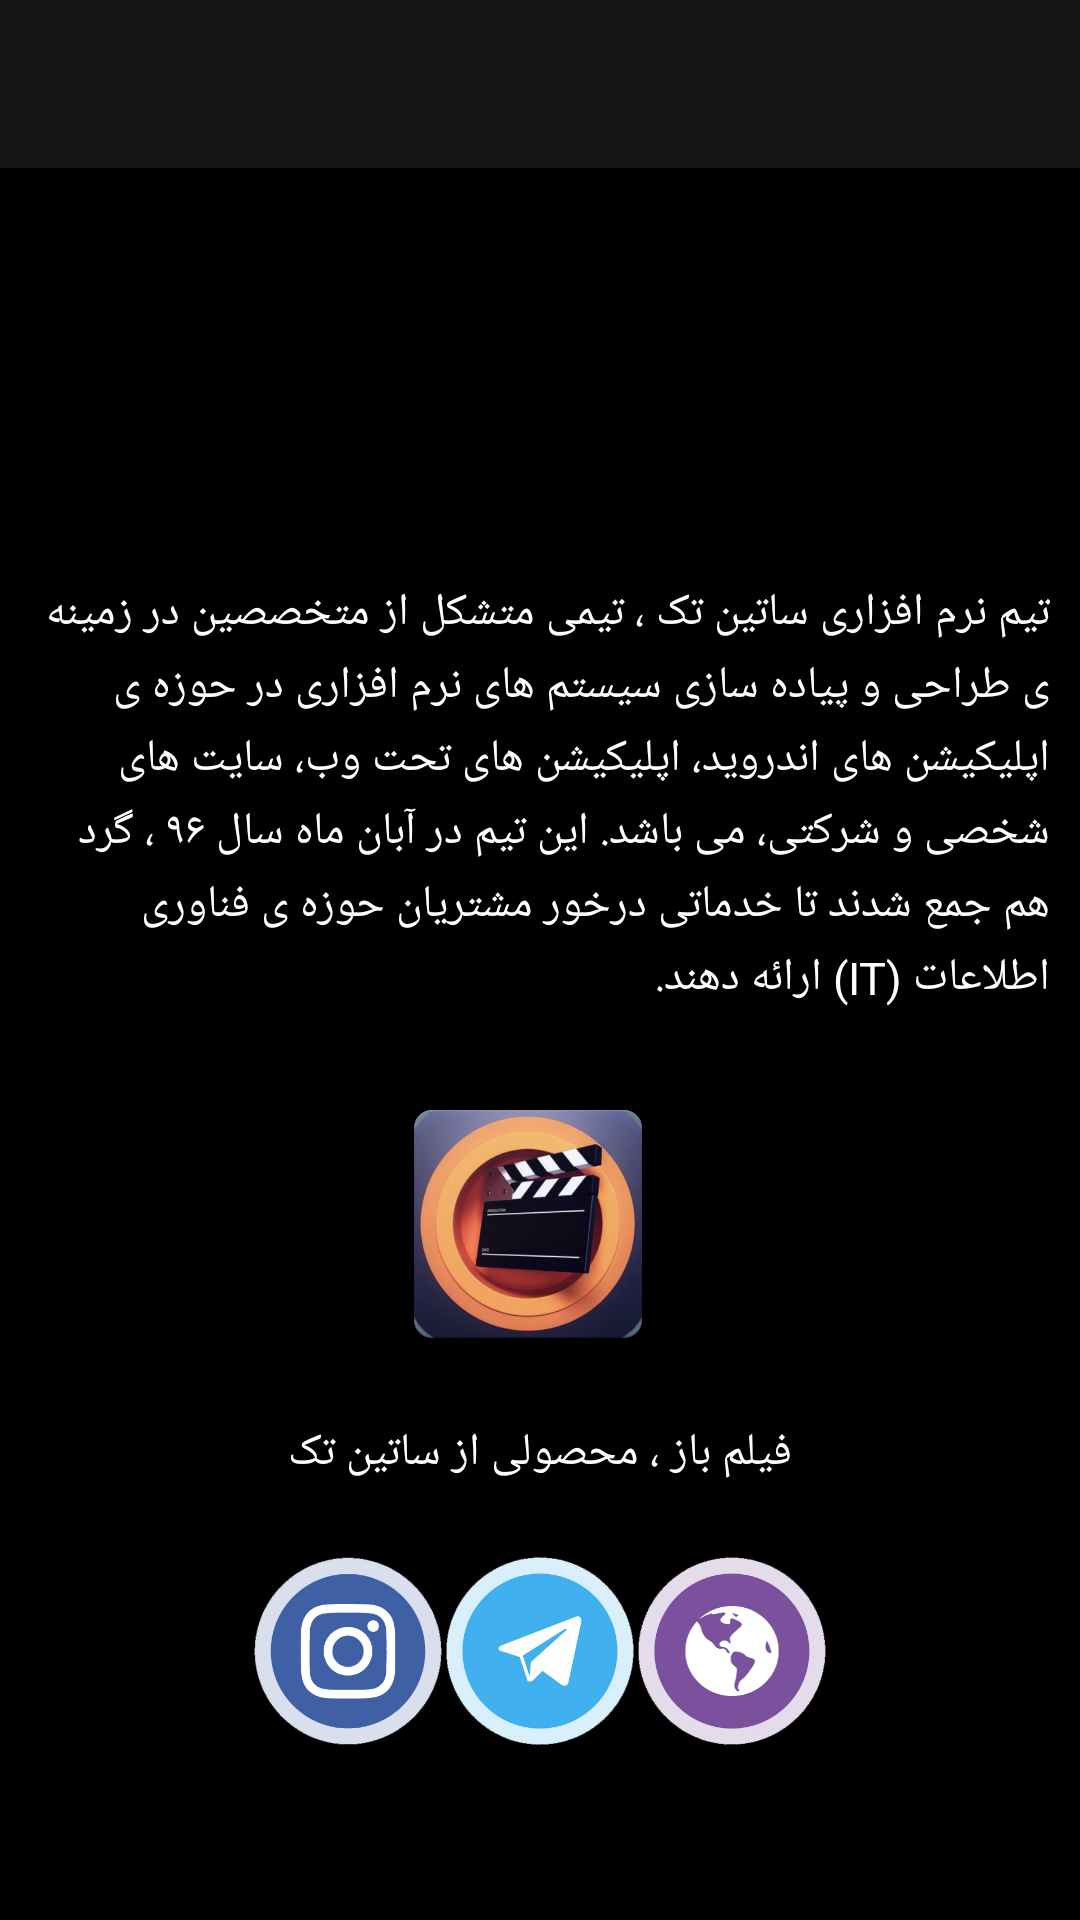

Write the Android layout XML for this screen, with the resource values it uses.
<!-- AndroidManifest.xml: application theme AppTheme -->
<!-- res/layout/activity_about_us.xml -->
<?xml version="1.0" encoding="utf-8"?>
<android.support.design.widget.CoordinatorLayout xmlns:android="http://schemas.android.com/apk/res/android"
    xmlns:app="http://schemas.android.com/apk/res-auto"
    android:id="@+id/cl_root_view"
    android:layout_width="match_parent"
    android:layout_height="match_parent"
    android:background="@color/colorPrimaryDark"
    android:fitsSystemWindows="true">


    <android.support.design.widget.AppBarLayout
        android:id="@+id/AppBar"
        android:layout_width="match_parent"
        android:layout_height="wrap_content">


        <android.support.v7.widget.Toolbar
            android:id="@+id/toolbar"
            android:layout_width="match_parent"
            android:layout_height="wrap_content"
            android:background="@color/colorPrimary"
            android:layoutDirection="rtl"
            android:minHeight="?attr/actionBarSize"
            app:theme="@style/ToolbarColoredBackArrow" />


    </android.support.design.widget.AppBarLayout>


    <android.support.v4.widget.NestedScrollView
        android:layout_width="match_parent"
        android:layout_height="match_parent"
        android:layout_marginBottom="@dimen/material_layout_keylines_screen_edge_margin"
        android:scrollbars="none"
        app:layout_behavior="@string/appbar_scrolling_view_behavior">

        <android.support.constraint.ConstraintLayout
            android:layout_width="match_parent"
            android:layout_height="wrap_content"
            android:orientation="vertical">


            <ImageView
                android:id="@+id/program_logo"
                android:layout_width="0dp"
                android:layout_height="96dp"
                android:layout_marginTop="@dimen/image_margintop"
                android:contentDescription="لوگو"
                android:scaleType="centerInside"
                app:layout_constraintHorizontal_bias="0.5"
                app:layout_constraintHorizontal_weight="1"
                app:layout_constraintLeft_toLeftOf="parent"
                app:layout_constraintRight_toRightOf="parent"
                app:layout_constraintTop_toTopOf="parent"
                app:srcCompat="@drawable/satintech_logo" />


            <TextView
                android:id="@+id/text"
                style="@style/LightBody1"
                android:layout_width="0dp"
                android:layout_height="wrap_content"
                android:gravity="right"
                android:lineSpacingExtra="4dp"
                android:paddingBottom="@dimen/material_layout_vertical_spacing_between_content_areas"
                android:paddingLeft="@dimen/material_layout_vertical_spacing_between_content_areas"
                android:paddingRight="@dimen/material_layout_vertical_spacing_between_content_areas"
                android:paddingTop="@dimen/material_layout_vertical_spacing_between_content_areas"
                android:text="@string/satintech_about"
                app:layout_constraintLeft_toLeftOf="parent"
                app:layout_constraintRight_toRightOf="parent"
                app:layout_constraintTop_toBottomOf="@+id/program_logo" />


            <ImageView
                android:id="@+id/satintech_logo"
                android:layout_width="0dp"
                android:layout_height="96dp"
                android:layout_marginRight="@dimen/material_layout_vertical_spacing_between_content_areas"
                android:layout_marginTop="@dimen/material_layout_keylines_screen_edge_margin"
                android:contentDescription="لوگو"
                android:scaleType="centerInside"
                app:layout_constraintHorizontal_bias="0.5"
                app:layout_constraintHorizontal_weight="1"
                app:layout_constraintLeft_toLeftOf="parent"
                app:layout_constraintRight_toRightOf="parent"
                app:layout_constraintTop_toBottomOf="@+id/text"
                app:srcCompat="@drawable/web_hi_res_512" />


            <TextView
                android:id="@+id/text2"
                style="@style/LightBody1"
                android:layout_width="0dp"
                android:layout_height="wrap_content"
                android:gravity="center"
                android:lineSpacingExtra="4dp"
                android:paddingBottom="@dimen/material_component_cards_supporting_text_bottom_padding"
                android:paddingLeft="@dimen/material_component_cards_left_and_right_padding"
                android:paddingRight="@dimen/material_component_cards_left_and_right_padding"
                android:paddingTop="@dimen/material_component_cards_supporting_text_top_padding"
                android:text="فیلم باز ، محصولی از ساتین تک"
                app:layout_constraintLeft_toLeftOf="parent"
                app:layout_constraintRight_toRightOf="parent"
                app:layout_constraintTop_toBottomOf="@+id/satintech_logo" />


            <ImageView
                android:id="@+id/instagram"
                android:layout_width="wrap_content"
                android:layout_height="wrap_content"
                android:scaleType="fitCenter"
                app:layout_constraintHorizontal_bias="0.5"
                app:layout_constraintHorizontal_chainStyle="packed"
                app:layout_constraintLeft_toLeftOf="parent"
                app:layout_constraintRight_toLeftOf="@+id/telegram"
                app:layout_constraintTop_toBottomOf="@+id/text2"
                app:srcCompat="@drawable/ic_instagram" />

            <ImageView
                android:id="@+id/telegram"
                android:layout_width="wrap_content"
                android:layout_height="wrap_content"
                android:scaleType="fitCenter"
                app:layout_constraintHorizontal_bias="0.5"
                app:layout_constraintLeft_toRightOf="@+id/instagram"
                app:layout_constraintRight_toLeftOf="@+id/website"
                app:layout_constraintTop_toBottomOf="@+id/text2"
                app:srcCompat="@drawable/ic_telegram" />

            <ImageView
                android:id="@+id/website"
                android:layout_width="wrap_content"
                android:layout_height="wrap_content"
                android:scaleType="fitCenter"
                app:layout_constraintHorizontal_bias="0.5"
                app:layout_constraintLeft_toRightOf="@+id/telegram"
                app:layout_constraintRight_toRightOf="parent"
                app:layout_constraintTop_toBottomOf="@+id/text2"
                app:srcCompat="@drawable/ic_website" />

        </android.support.constraint.ConstraintLayout>


    </android.support.v4.widget.NestedScrollView>

</android.support.design.widget.CoordinatorLayout>
<!-- resources referenced by this layout -->
<resources>
  <color name="colorPrimary">#161616</color>
  <color name="colorPrimaryDark">#000000</color>
  <dimen name="image_margintop">32dp</dimen>
  <dimen name="material_component_cards_left_and_right_padding">16dp</dimen>
  <dimen name="material_component_cards_supporting_text_bottom_padding">24dp</dimen>
  <dimen name="material_component_cards_supporting_text_top_padding">16dp</dimen>
  <dimen name="material_layout_keylines_screen_edge_margin">16dp</dimen>
  <dimen name="material_layout_vertical_spacing_between_content_areas">8dp</dimen>
  <!-- drawable ic_instagram: png bitmap (drawable-hdpi, 9129 bytes) -->
  <!-- drawable ic_telegram: png bitmap (drawable-hdpi, 7224 bytes) -->
  <!-- drawable ic_website: png bitmap (drawable-hdpi, 7753 bytes) -->
  <!-- drawable web_hi_res_512: png bitmap (drawable, 261818 bytes) -->
  <string name="satintech_about">
  تیم نرم افزاری ساتین تک ، تیمی متشکل از متخصصین در زمینه ی طراحی و پیاده سازی سیستم های نرم افزاری در حوزه ی اپلیکیشن های اندروید، اپلیکیشن های تحت وب، سایت های شخصی و شرکتی، می باشد. این تیم در آبان ماه سال ۹۶ ، گرد هم جمع شدند تا خدماتی درخور مشتریان حوزه ی فناوری اطلاعات (IT) ارائه دهند.
  </string>
  <style name="LightBody1" parent="DarkBody1">
          <item name="android:textColor">@color/white_body1</item>
      </style>
  <style name="ToolbarColoredBackArrow" parent="AppTheme">
          <item name="colorControlNormal">@color/white</item>
      </style>
  <style name="AppTheme" parent="Theme.AppCompat.NoActionBar">
          <item name="android:windowContentOverlay">@null</item>
          <item name="colorPrimary">@color/colorPrimary</item>
          <item name="colorPrimaryDark">@color/colorPrimaryDark</item>
          <item name="colorAccent">@color/colorAccent</item>
          <item name="android:textColorPrimary">@color/primaryTextColor</item>
          <item name="android:textColor">@color/primaryTextColor</item>
          <item name="android:textAllCaps">false</item>
          <item name="android:textSize">@dimen/material_text_subheading_regular</item>
          <item name="android:textAppearance">@style/TextAppearance.Text.EnglishRegular</item>
          <item name="android:textColorHint">@color/whiteHintText</item>
          <item name="colorControlNormal">@color/colorAccent</item>
      </style>
  <style name="DarkBody1" parent="TextStyle">
          <item name="android:textSize">@dimen/material_tall_text_body_regular</item>
          <item name="android:textAppearance">@style/TextAppearance.Text.Regular</item>
          <item name="android:textColor">@color/dark_body1</item>
      </style>
  <color name="white_body1">#FFFFFFFF</color>
  <color name="white">#FFFFFF</color>
  <color name="colorAccent">#f09614</color>
  <color name="primaryTextColor">@color/whitePrimaryText</color>
  <dimen name="material_text_subheading_regular">16sp</dimen>
  <style name="TextAppearance.Text.EnglishRegular" parent="android:TextAppearance">
          <item name="fontPath">fonts/roboto_regular.ttf</item>
      </style>
  <color name="whiteHintText">#80FFFFFF</color>
  <style name="TextStyle">
          <item name="android:layout_marginTop">2dp</item>
          <item name="android:layout_marginBottom">2dp</item>
          <item name="android:layout_marginLeft">2dp</item>
          <item name="android:layout_marginRight">2dp</item>
          <item name="android:textColor">@color/primaryTextColor</item>
      </style>
  <dimen name="material_tall_text_body_regular">15sp</dimen>
  <style name="TextAppearance.Text.Regular" parent="android:TextAppearance">
          <item name="fontPath">fonts/byekan.ttf</item>
      </style>
  <color name="dark_body1">#DE000000</color>
  <color name="whitePrimaryText">#FFFFFFFF</color>
</resources>
